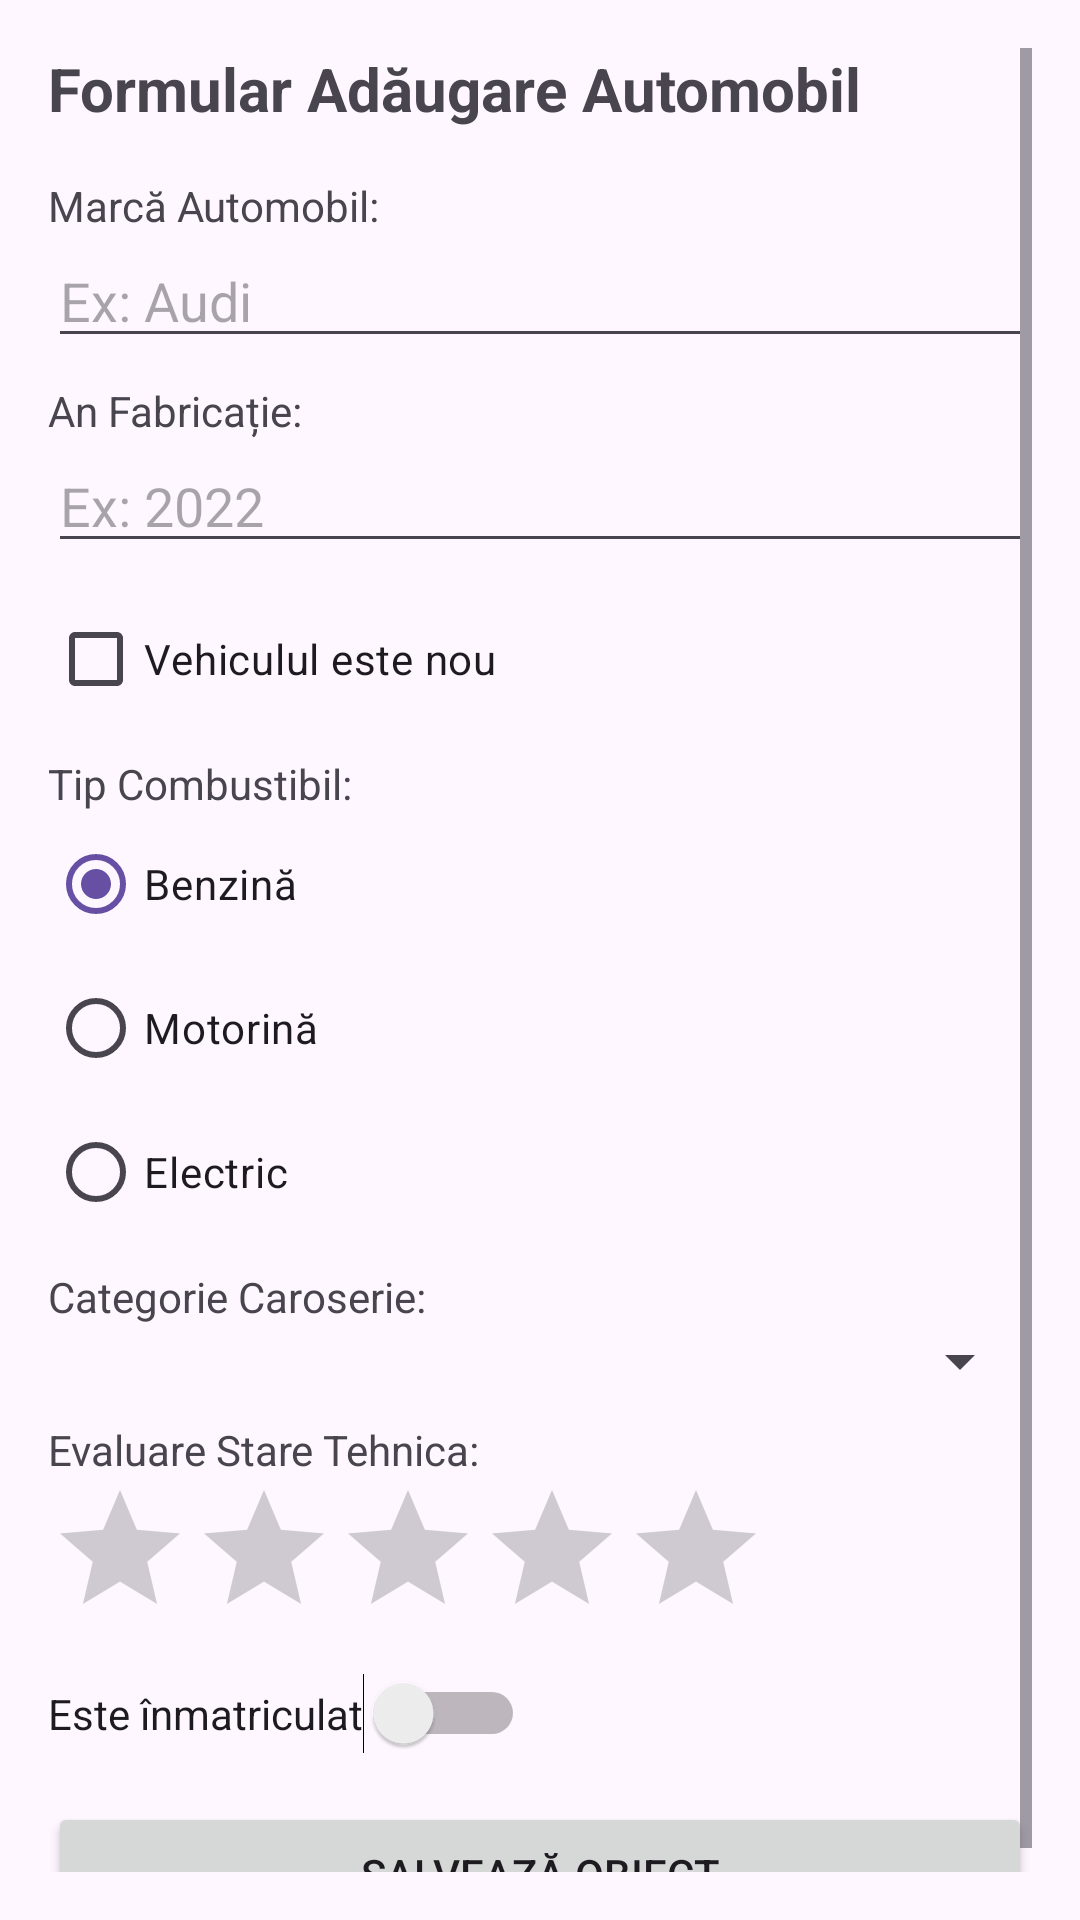

Here is an Android app screen rendered from its layout file. Give the layout XML and the strings, colors and styles it references.
<!-- AndroidManifest.xml: application theme Theme.SEMINAR4 -->
<!-- res/layout/activity_add_object.xml -->
<?xml version="1.0" encoding="utf-8"?>
<ScrollView xmlns:android="http://schemas.android.com/apk/res/android"
    android:layout_width="match_parent"
    android:layout_height="match_parent"
    android:padding="16dp">

    <LinearLayout
        android:layout_width="match_parent"
        android:layout_height="wrap_content"
        android:orientation="vertical">

        <TextView
            android:layout_width="wrap_content"
            android:layout_height="wrap_content"
            android:text="Formular Adăugare Automobil"
            android:textSize="20sp"
            android:textStyle="bold"
            android:layout_marginBottom="16dp" />

        <TextView
            android:layout_width="wrap_content"
            android:layout_height="wrap_content"
            android:text="Marcă Automobil:" />
        <EditText
            android:id="@+id/etMarca"
            android:layout_width="match_parent"
            android:layout_height="wrap_content"
            android:hint="Ex: Audi"
            android:inputType="text" />

        <TextView
            android:layout_width="wrap_content"
            android:layout_height="wrap_content"
            android:text="An Fabricație:"
            android:layout_marginTop="8dp" />
        <EditText
            android:id="@+id/etAnFabricatie"
            android:layout_width="match_parent"
            android:layout_height="wrap_content"
            android:hint="Ex: 2022"
            android:inputType="number" />

        <CheckBox
            android:id="@+id/cbEsteNou"
            android:layout_width="wrap_content"
            android:layout_height="wrap_content"
            android:text="Vehiculul este nou"
            android:layout_marginTop="8dp" />

        <TextView
            android:layout_width="wrap_content"
            android:layout_height="wrap_content"
            android:text="Tip Combustibil:"
            android:layout_marginTop="8dp" />
        <RadioGroup
            android:id="@+id/rgCombustibil"
            android:layout_width="match_parent"
            android:layout_height="wrap_content">
            <RadioButton
                android:id="@+id/rbBenzina"
                android:layout_width="wrap_content"
                android:layout_height="wrap_content"
                android:text="Benzină"
                android:checked="true" />
            <RadioButton
                android:id="@+id/rbMotorina"
                android:layout_width="wrap_content"
                android:layout_height="wrap_content"
                android:text="Motorină" />
            <RadioButton
                android:id="@+id/rbElectric"
                android:layout_width="wrap_content"
                android:layout_height="wrap_content"
                android:text="Electric" />
        </RadioGroup>

        <TextView
            android:layout_width="wrap_content"
            android:layout_height="wrap_content"
            android:text="Categorie Caroserie:"
            android:layout_marginTop="8dp" />
        <Spinner
            android:id="@+id/spCategorie"
            android:layout_width="match_parent"
            android:layout_height="wrap_content" />

        <TextView
            android:layout_width="wrap_content"
            android:layout_height="wrap_content"
            android:text="Evaluare Stare Tehnica:"
            android:layout_marginTop="8dp" />
        <RatingBar
            android:id="@+id/ratingBar"
            android:layout_width="wrap_content"
            android:layout_height="wrap_content"
            android:numStars="5"
            android:stepSize="0.5" />

        <Switch
            android:id="@+id/swInmatriculat"
            android:layout_width="wrap_content"
            android:layout_height="wrap_content"
            android:text="Este înmatriculat"
            android:layout_marginTop="8dp" />

        <Button
            android:id="@+id/btnSalveaza"
            android:layout_width="match_parent"
            android:layout_height="wrap_content"
            android:text="Salvează Obiect"
            android:layout_marginTop="16dp" />

    </LinearLayout>
</ScrollView>
<!-- resources referenced by this layout -->
<resources>
  <style name="Theme.SEMINAR4" parent="Base.Theme.SEMINAR4" />
  <style name="Base.Theme.SEMINAR4" parent="Theme.Material3.DayNight.NoActionBar">
          
          
      </style>
</resources>
